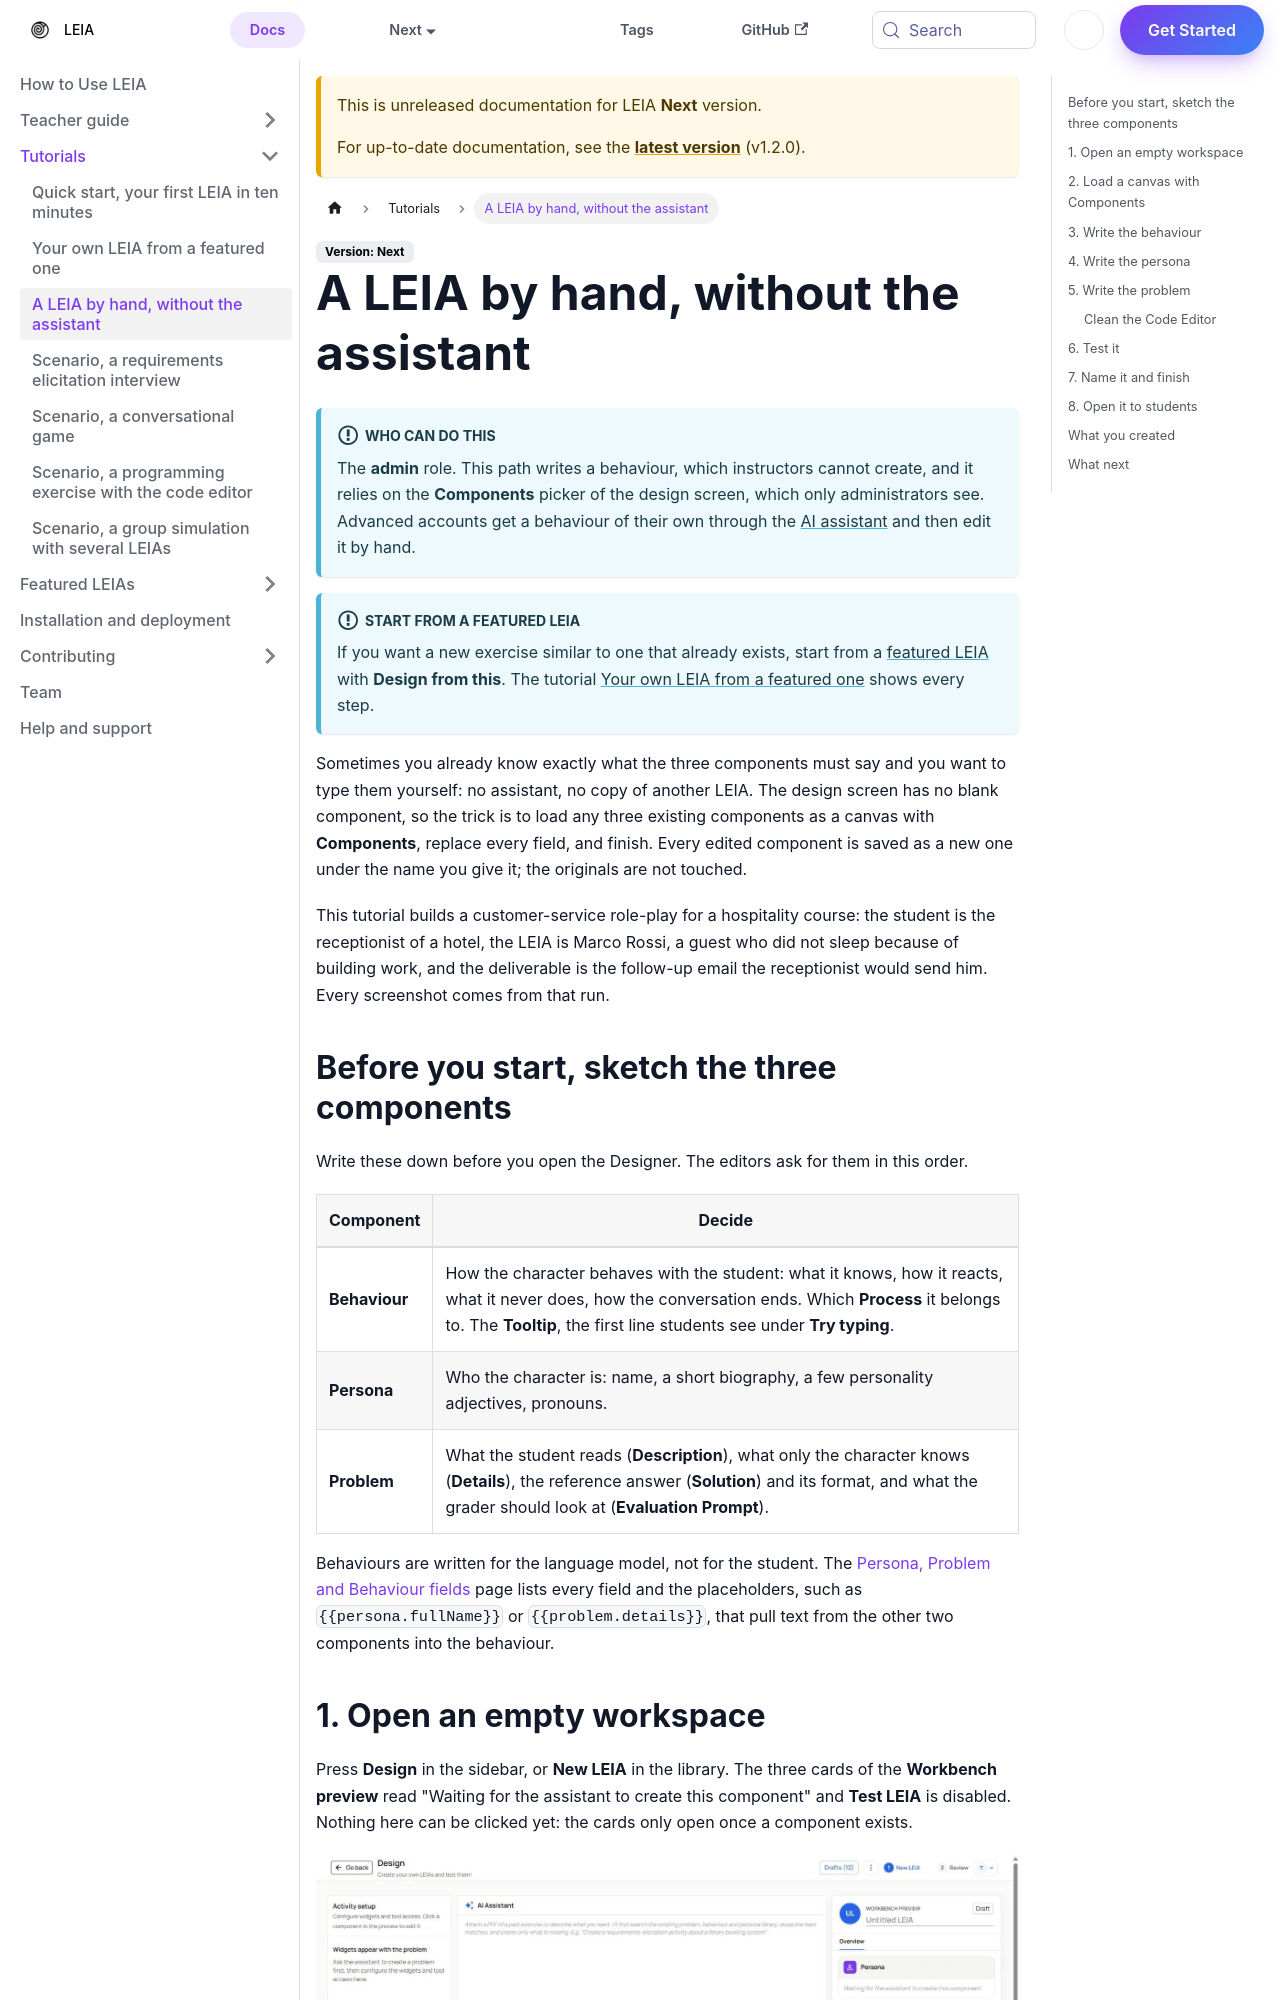

repository: leia-org/web · page: docs/next/tutorials/create-from-scratch/index.html · generator: docusaurus

---
sidebar_position: 3
tags:
  - tutorial
  - leia
  - by hand
keywords:
  - LEIA
  - from scratch
  - by hand
  - without the assistant
  - persona
  - behaviour
  - problem
  - Components
authors:
  - name: Dangalcan
    url: https://github.com/Dangalcan
    image_url: https://github.com/Dangalcan.png
---

# A LEIA by hand, without the assistant

:::info Who can do this
The **admin** role. This path writes a behaviour, which instructors cannot create, and it relies on the **Components** picker of the design screen, which only administrators see. Advanced accounts get a behaviour of their own through the [AI assistant](../teachers/designer/create-leia.md) and then edit it by hand.
:::

:::info Start from a featured LEIA
If you want a new exercise similar to one that already exists, start from a [featured LEIA](../featured-leias/index.md) with **Design from this**. The tutorial [Your own LEIA from a featured one](create-from-featured.md) shows every step.
:::

Sometimes you already know exactly what the three components must say and you want to type them yourself: no assistant, no copy of another LEIA. The design screen has no blank component, so the trick is to load any three existing components as a canvas with **Components**, replace every field, and finish. Every edited component is saved as a new one under the name you give it; the originals are not touched.

This tutorial builds a customer-service role-play for a hospitality course: the student is the receptionist of a hotel, the LEIA is Marco Rossi, a guest who did not sleep because of building work, and the deliverable is the follow-up email the receptionist would send him. Every screenshot comes from that run.
